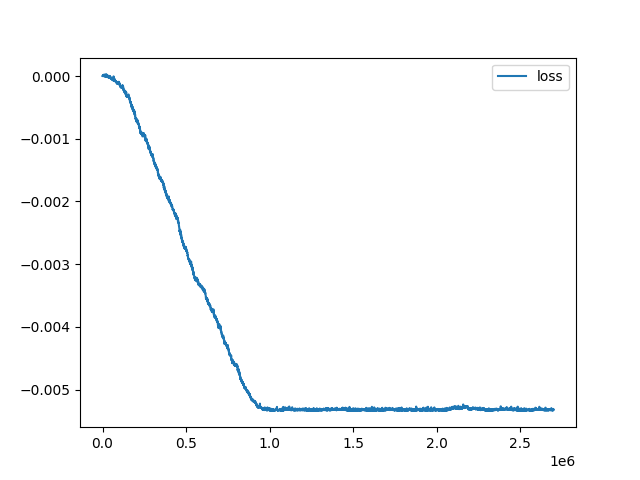

The data file committed next to this chart (first rows):
computations_done_times_samples, losses
0, 0.0
300, 3.5010830288229045e-06
600, 7.807102520018816e-06
900, 5.0702183216344565e-06
1200, 3.6598269161913777e-06
1500, 2.9576958695543e-06
1800, 3.4987306207767688e-06
2100, 5.266881998977624e-06
2400, 1.0663884495443199e-05
2700, 3.2368916436098516e-08
3000, 1.4752679817320313e-05
3300, -3.325361319639342e-08
3600, 4.388006345834583e-06
3900, 3.0935032100387616e-06
4200, 9.37244749366073e-06
4500, 5.077095011074562e-07
4800, -1.1998069737728656e-07
5100, 5.343567295312823e-07
5400, 8.132378752634395e-06
5700, 3.392423877812689e-06
6000, -9.657819788344568e-08
6300, -1.4417233273888996e-07
6600, 2.570717185790272e-07
6900, 2.516988161005429e-06
7200, 9.334272363048512e-06
7500, 2.433859663142357e-06
7800, 1.8553112113295356e-07
8100, -6.829602057223383e-07
8400, 6.499545634142123e-06
8700, -1.2561633866425836e-06
9000, -2.4698317702132044e-07
9300, 1.7177830159198493e-05
9600, 2.228847188234795e-05
9900, 2.473841595929116e-05
10200, 1.1643693142104894e-05
10500, -1.8978204252562136e-06
10800, 1.1300764981569955e-06
11100, 1.2802229321096092e-07
11400, 1.002250883175293e-06
11700, 2.8940819447598187e-06
12000, -5.672861789207673e-07
12300, -1.7880794302982395e-06
12600, 8.688788511790335e-06
12900, 5.253999916021712e-06
13200, 1.1354095477145165e-05
13500, -3.6512992664938793e-06
13800, -1.739557774271816e-06
14100, -5.212712039792677e-07
14400, -4.919673301628791e-06
14700, -6.346420377667528e-06
15000, -6.163820216897875e-06
15300, -3.902201569871977e-06
15600, -2.0286870494601317e-06
15900, -2.673900098670856e-06
16200, -3.474647428447497e-06
16500, -6.391398983396357e-06
16800, -5.255745236354414e-06
17100, -8.178239113476593e-06
17400, -7.407165867334697e-06
17700, -3.7504141801036894e-06
... 8,940 more rows
